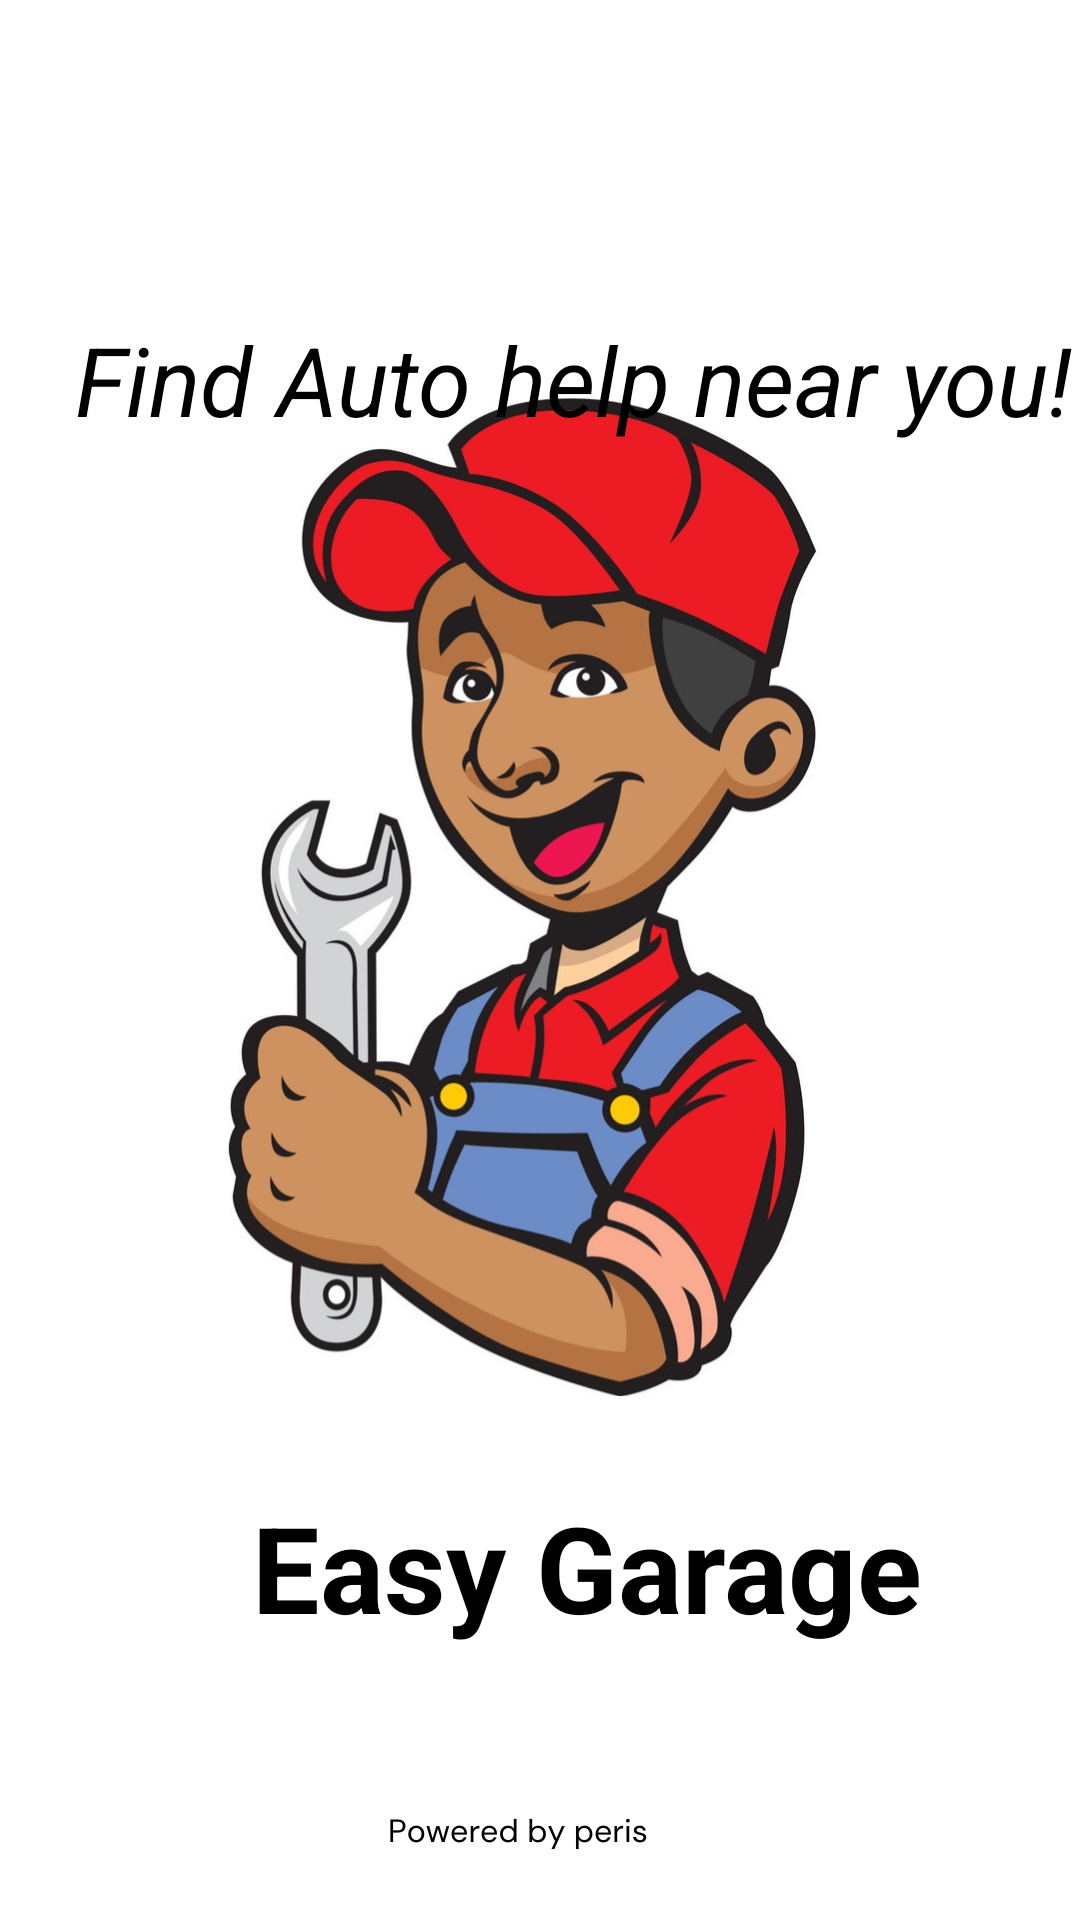

Layout XML and referenced resources for this Android screen:
<!-- AndroidManifest.xml: application theme Theme.FastService -->
<!-- res/layout/activity_splash_screen.xml -->
<?xml version="1.0" encoding="utf-8"?>
<RelativeLayout xmlns:android="http://schemas.android.com/apk/res/android"
    xmlns:app="http://schemas.android.com/apk/res-auto"
    xmlns:tools="http://schemas.android.com/tools"
    android:layout_width="match_parent"
    android:layout_height="match_parent"
    android:background="@drawable/background1"
    tools:context=".SplashScreenActivity">

    <TextView
        android:layout_width="wrap_content"
        android:layout_height="wrap_content"
        android:layout_alignParentStart="true"
        android:layout_alignParentTop="true"
        android:layout_marginStart="25dp"
        android:layout_marginTop="105dp"
        android:text="Find Auto help near you!"
        android:textColor="@color/black"
        android:textSize="32dp"
        android:textStyle="italic"
        app:layout_constraintBottom_toBottomOf="parent"
        app:layout_constraintEnd_toEndOf="parent"
        app:layout_constraintStart_toStartOf="parent"
        app:layout_constraintTop_toTopOf="parent"
        app:layout_constraintVertical_bias="0.153" />

    <TextView
        android:id="@+id/textView"
        android:layout_width="wrap_content"
        android:layout_height="wrap_content"
        android:layout_alignParentStart="true"
        android:layout_alignParentBottom="true"
        android:layout_marginStart="84dp"
        android:layout_marginBottom="91dp"
        android:text="Easy Garage"
        android:textColor="@color/black"
        android:textSize="40dp"
        android:textStyle="bold"
        app:layout_constraintBottom_toBottomOf="parent"
        app:layout_constraintEnd_toEndOf="parent"
        app:layout_constraintHorizontal_bias="0.492"
        app:layout_constraintStart_toStartOf="parent"
        app:layout_constraintTop_toTopOf="parent"
        app:layout_constraintVertical_bias="0.906" />

</RelativeLayout>
<!-- resources referenced by this layout -->
<resources>
  <color name="black">#FF000000</color>
  <!-- drawable background1: png bitmap (drawable, 541978 bytes) -->
  <style name="Theme.FastService" parent="Theme.MaterialComponents.DayNight.NoActionBar">
          
          <item name="colorPrimary">@color/purple_500</item>
          <item name="colorPrimaryVariant">@color/purple_700</item>
          <item name="colorOnPrimary">@color/white</item>
          
          <item name="colorSecondary">@color/teal_200</item>
          <item name="colorSecondaryVariant">@color/teal_700</item>
          <item name="colorOnSecondary">@color/black</item>
          
          <item name="android:statusBarColor">?attr/colorPrimaryVariant</item>
          
      </style>
  <color name="purple_500">#FF6200EE</color>
  <color name="purple_700">#FF3700B3</color>
  <color name="white">#FFFFFFFF</color>
  <color name="teal_200">#FF03DAC5</color>
  <color name="teal_700">#FF018786</color>
</resources>
